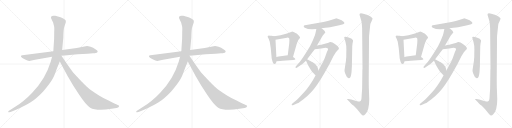
t = 0.00 s
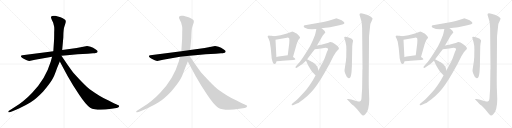
t = 4.02 s
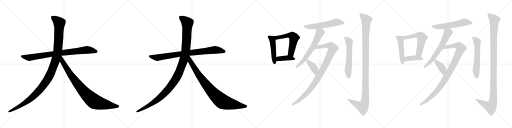
t = 8.05 s
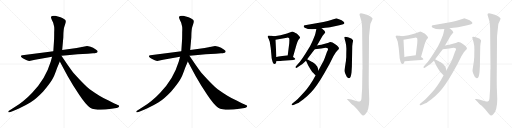
t = 12.07 s
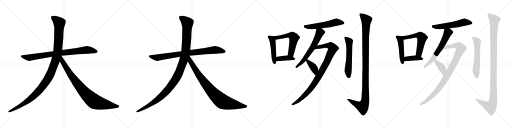
t = 16.10 s
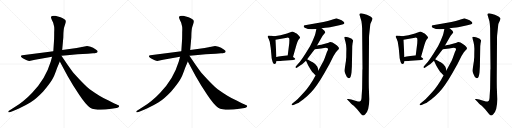
t = 20.12 s

The animated SVG that drew these frames (rendered in a browser with its animation timeline set to each time). Animation: 24 CSS @keyframes rules; one cycle of 20.12 s.

<svg version="1.1" viewBox="0 0 4096 1024" xmlns="http://www.w3.org/2000/svg">
  <g stroke="lightgray" stroke-dasharray="1,1" stroke-width="1" transform="scale(4, 4)">
    <line x1="0" y1="0" x2="256" y2="256"></line>
    <line x1="256" y1="0" x2="0" y2="256"></line>
    <line x1="128" y1="0" x2="128" y2="256"></line>
    <line x1="0" y1="128" x2="256" y2="128"></line>
    <line x1="256" y1="0" x2="512" y2="256"></line>
    <line x1="512" y1="0" x2="256" y2="256"></line>
    <line x1="384" y1="0" x2="384" y2="256"></line>
    <line x1="256" y1="128" x2="512" y2="128"></line>
    <line x1="512" y1="0" x2="768" y2="256"></line>
    <line x1="768" y1="0" x2="512" y2="256"></line>
    <line x1="640" y1="0" x2="640" y2="256"></line>
    <line x1="512" y1="128" x2="768" y2="128"></line>
    <line x1="768" y1="0" x2="1024" y2="256"></line>
    <line x1="1024" y1="0" x2="768" y2="256"></line>
    <line x1="896" y1="0" x2="896" y2="256"></line>
    <line x1="768" y1="128" x2="1024" y2="128"></line>
  </g>
<g transform="scale(1, -1) translate(0, -850)">
   <style type="text/css">
    @keyframes keyframes0 {
      from {
       stroke: black;
       stroke-dashoffset: 858;
       stroke-width: 128;
       }
       74% {
       animation-timing-function: step-end;
       stroke: black;
       stroke-dashoffset: 0;
       stroke-width: 128;
       }
       to {
       stroke: black;
       stroke-width: 1024;
       }
       }
       #make-me-a-hanzi-animation-0 {
         animation: keyframes0 0.948242s both;
         animation-delay: 0.000000s;
         animation-timing-function: linear;
       }
    @keyframes keyframes1 {
      from {
       stroke: black;
       stroke-dashoffset: 1197;
       stroke-width: 128;
       }
       80% {
       animation-timing-function: step-end;
       stroke: black;
       stroke-dashoffset: 0;
       stroke-width: 128;
       }
       to {
       stroke: black;
       stroke-width: 1024;
       }
       }
       #make-me-a-hanzi-animation-1 {
         animation: keyframes1 1.224121s both;
         animation-delay: 0.948242s;
         animation-timing-function: linear;
       }
    @keyframes keyframes2 {
      from {
       stroke: black;
       stroke-dashoffset: 899;
       stroke-width: 128;
       }
       75% {
       animation-timing-function: step-end;
       stroke: black;
       stroke-dashoffset: 0;
       stroke-width: 128;
       }
       to {
       stroke: black;
       stroke-width: 1024;
       }
       }
       #make-me-a-hanzi-animation-2 {
         animation: keyframes2 0.981608s both;
         animation-delay: 2.172363s;
         animation-timing-function: linear;
       }
    @keyframes keyframes3 {
      from {
       stroke: black;
       stroke-dashoffset: 858;
       stroke-width: 128;
       }
       74% {
       animation-timing-function: step-end;
       stroke: black;
       stroke-dashoffset: 0;
       stroke-width: 128;
       }
       to {
       stroke: black;
       stroke-width: 1024;
       }
       }
       #make-me-a-hanzi-animation-3 {
         animation: keyframes3 0.948242s both;
         animation-delay: 3.153971s;
         animation-timing-function: linear;
       }
    @keyframes keyframes4 {
      from {
       stroke: black;
       stroke-dashoffset: 1197;
       stroke-width: 128;
       }
       80% {
       animation-timing-function: step-end;
       stroke: black;
       stroke-dashoffset: 0;
       stroke-width: 128;
       }
       to {
       stroke: black;
       stroke-width: 1024;
       }
       }
       #make-me-a-hanzi-animation-4 {
         animation: keyframes4 1.224121s both;
         animation-delay: 4.102213s;
         animation-timing-function: linear;
       }
    @keyframes keyframes5 {
      from {
       stroke: black;
       stroke-dashoffset: 899;
       stroke-width: 128;
       }
       75% {
       animation-timing-function: step-end;
       stroke: black;
       stroke-dashoffset: 0;
       stroke-width: 128;
       }
       to {
       stroke: black;
       stroke-width: 1024;
       }
       }
       #make-me-a-hanzi-animation-5 {
         animation: keyframes5 0.981608s both;
         animation-delay: 5.326334s;
         animation-timing-function: linear;
       }
    @keyframes keyframes6 {
      from {
       stroke: black;
       stroke-dashoffset: 477;
       stroke-width: 128;
       }
       61% {
       animation-timing-function: step-end;
       stroke: black;
       stroke-dashoffset: 0;
       stroke-width: 128;
       }
       to {
       stroke: black;
       stroke-width: 1024;
       }
       }
       #make-me-a-hanzi-animation-6 {
         animation: keyframes6 0.638184s both;
         animation-delay: 6.307942s;
         animation-timing-function: linear;
       }
    @keyframes keyframes7 {
      from {
       stroke: black;
       stroke-dashoffset: 567;
       stroke-width: 128;
       }
       65% {
       animation-timing-function: step-end;
       stroke: black;
       stroke-dashoffset: 0;
       stroke-width: 128;
       }
       to {
       stroke: black;
       stroke-width: 1024;
       }
       }
       #make-me-a-hanzi-animation-7 {
         animation: keyframes7 0.711426s both;
         animation-delay: 6.946126s;
         animation-timing-function: linear;
       }
    @keyframes keyframes8 {
      from {
       stroke: black;
       stroke-dashoffset: 397;
       stroke-width: 128;
       }
       56% {
       animation-timing-function: step-end;
       stroke: black;
       stroke-dashoffset: 0;
       stroke-width: 128;
       }
       to {
       stroke: black;
       stroke-width: 1024;
       }
       }
       #make-me-a-hanzi-animation-8 {
         animation: keyframes8 0.573079s both;
         animation-delay: 7.657552s;
         animation-timing-function: linear;
       }
    @keyframes keyframes9 {
      from {
       stroke: black;
       stroke-dashoffset: 565;
       stroke-width: 128;
       }
       65% {
       animation-timing-function: step-end;
       stroke: black;
       stroke-dashoffset: 0;
       stroke-width: 128;
       }
       to {
       stroke: black;
       stroke-width: 1024;
       }
       }
       #make-me-a-hanzi-animation-9 {
         animation: keyframes9 0.709798s both;
         animation-delay: 8.230631s;
         animation-timing-function: linear;
       }
    @keyframes keyframes10 {
      from {
       stroke: black;
       stroke-dashoffset: 627;
       stroke-width: 128;
       }
       67% {
       animation-timing-function: step-end;
       stroke: black;
       stroke-dashoffset: 0;
       stroke-width: 128;
       }
       to {
       stroke: black;
       stroke-width: 1024;
       }
       }
       #make-me-a-hanzi-animation-10 {
         animation: keyframes10 0.760254s both;
         animation-delay: 8.940429s;
         animation-timing-function: linear;
       }
    @keyframes keyframes11 {
      from {
       stroke: black;
       stroke-dashoffset: 971;
       stroke-width: 128;
       }
       76% {
       animation-timing-function: step-end;
       stroke: black;
       stroke-dashoffset: 0;
       stroke-width: 128;
       }
       to {
       stroke: black;
       stroke-width: 1024;
       }
       }
       #make-me-a-hanzi-animation-11 {
         animation: keyframes11 1.040202s both;
         animation-delay: 9.700683s;
         animation-timing-function: linear;
       }
    @keyframes keyframes12 {
      from {
       stroke: black;
       stroke-dashoffset: 387;
       stroke-width: 128;
       }
       56% {
       animation-timing-function: step-end;
       stroke: black;
       stroke-dashoffset: 0;
       stroke-width: 128;
       }
       to {
       stroke: black;
       stroke-width: 1024;
       }
       }
       #make-me-a-hanzi-animation-12 {
         animation: keyframes12 0.564941s both;
         animation-delay: 10.740885s;
         animation-timing-function: linear;
       }
    @keyframes keyframes13 {
      from {
       stroke: black;
       stroke-dashoffset: 581;
       stroke-width: 128;
       }
       65% {
       animation-timing-function: step-end;
       stroke: black;
       stroke-dashoffset: 0;
       stroke-width: 128;
       }
       to {
       stroke: black;
       stroke-width: 1024;
       }
       }
       #make-me-a-hanzi-animation-13 {
         animation: keyframes13 0.722819s both;
         animation-delay: 11.305826s;
         animation-timing-function: linear;
       }
    @keyframes keyframes14 {
      from {
       stroke: black;
       stroke-dashoffset: 1150;
       stroke-width: 128;
       }
       79% {
       animation-timing-function: step-end;
       stroke: black;
       stroke-dashoffset: 0;
       stroke-width: 128;
       }
       to {
       stroke: black;
       stroke-width: 1024;
       }
       }
       #make-me-a-hanzi-animation-14 {
         animation: keyframes14 1.185872s both;
         animation-delay: 12.028645s;
         animation-timing-function: linear;
       }
    @keyframes keyframes15 {
      from {
       stroke: black;
       stroke-dashoffset: 477;
       stroke-width: 128;
       }
       61% {
       animation-timing-function: step-end;
       stroke: black;
       stroke-dashoffset: 0;
       stroke-width: 128;
       }
       to {
       stroke: black;
       stroke-width: 1024;
       }
       }
       #make-me-a-hanzi-animation-15 {
         animation: keyframes15 0.638184s both;
         animation-delay: 13.214517s;
         animation-timing-function: linear;
       }
    @keyframes keyframes16 {
      from {
       stroke: black;
       stroke-dashoffset: 567;
       stroke-width: 128;
       }
       65% {
       animation-timing-function: step-end;
       stroke: black;
       stroke-dashoffset: 0;
       stroke-width: 128;
       }
       to {
       stroke: black;
       stroke-width: 1024;
       }
       }
       #make-me-a-hanzi-animation-16 {
         animation: keyframes16 0.711426s both;
         animation-delay: 13.852701s;
         animation-timing-function: linear;
       }
    @keyframes keyframes17 {
      from {
       stroke: black;
       stroke-dashoffset: 397;
       stroke-width: 128;
       }
       56% {
       animation-timing-function: step-end;
       stroke: black;
       stroke-dashoffset: 0;
       stroke-width: 128;
       }
       to {
       stroke: black;
       stroke-width: 1024;
       }
       }
       #make-me-a-hanzi-animation-17 {
         animation: keyframes17 0.573079s both;
         animation-delay: 14.564127s;
         animation-timing-function: linear;
       }
    @keyframes keyframes18 {
      from {
       stroke: black;
       stroke-dashoffset: 565;
       stroke-width: 128;
       }
       65% {
       animation-timing-function: step-end;
       stroke: black;
       stroke-dashoffset: 0;
       stroke-width: 128;
       }
       to {
       stroke: black;
       stroke-width: 1024;
       }
       }
       #make-me-a-hanzi-animation-18 {
         animation: keyframes18 0.709798s both;
         animation-delay: 15.137206s;
         animation-timing-function: linear;
       }
    @keyframes keyframes19 {
      from {
       stroke: black;
       stroke-dashoffset: 627;
       stroke-width: 128;
       }
       67% {
       animation-timing-function: step-end;
       stroke: black;
       stroke-dashoffset: 0;
       stroke-width: 128;
       }
       to {
       stroke: black;
       stroke-width: 1024;
       }
       }
       #make-me-a-hanzi-animation-19 {
         animation: keyframes19 0.760254s both;
         animation-delay: 15.847004s;
         animation-timing-function: linear;
       }
    @keyframes keyframes20 {
      from {
       stroke: black;
       stroke-dashoffset: 971;
       stroke-width: 128;
       }
       76% {
       animation-timing-function: step-end;
       stroke: black;
       stroke-dashoffset: 0;
       stroke-width: 128;
       }
       to {
       stroke: black;
       stroke-width: 1024;
       }
       }
       #make-me-a-hanzi-animation-20 {
         animation: keyframes20 1.040202s both;
         animation-delay: 16.607258s;
         animation-timing-function: linear;
       }
    @keyframes keyframes21 {
      from {
       stroke: black;
       stroke-dashoffset: 387;
       stroke-width: 128;
       }
       56% {
       animation-timing-function: step-end;
       stroke: black;
       stroke-dashoffset: 0;
       stroke-width: 128;
       }
       to {
       stroke: black;
       stroke-width: 1024;
       }
       }
       #make-me-a-hanzi-animation-21 {
         animation: keyframes21 0.564941s both;
         animation-delay: 17.647460s;
         animation-timing-function: linear;
       }
    @keyframes keyframes22 {
      from {
       stroke: black;
       stroke-dashoffset: 581;
       stroke-width: 128;
       }
       65% {
       animation-timing-function: step-end;
       stroke: black;
       stroke-dashoffset: 0;
       stroke-width: 128;
       }
       to {
       stroke: black;
       stroke-width: 1024;
       }
       }
       #make-me-a-hanzi-animation-22 {
         animation: keyframes22 0.722819s both;
         animation-delay: 18.212401s;
         animation-timing-function: linear;
       }
    @keyframes keyframes23 {
      from {
       stroke: black;
       stroke-dashoffset: 1150;
       stroke-width: 128;
       }
       79% {
       animation-timing-function: step-end;
       stroke: black;
       stroke-dashoffset: 0;
       stroke-width: 128;
       }
       to {
       stroke: black;
       stroke-width: 1024;
       }
       }
       #make-me-a-hanzi-animation-23 {
         animation: keyframes23 1.185872s both;
         animation-delay: 18.935220s;
         animation-timing-function: linear;
       }
</style>
<path d="M 365.5 432.0 L 178.5 408.0 Q 169.5 407.0 167.5 402.0 Q 163.5 389.0 209.5 370.0 Q 228.5 362.0 234.5 362.0 L 280.5 372.0 L 416.5 396.0 L 491.5 404.0 L 537.5 408.0 Q 578.5 413.0 621.5 416.0 L 701.5 421.0 L 744.5 425.0 Q 756.5 425.0 773.5 429.0 Q 780.5 432.0 781.5 439.0 Q 782.5 445.0 763.5 457.0 Q 745.5 469.0 724.5 476.0 Q 703.5 482.0 696.5 482.0 L 613.5 466.0 L 497.5 451.0 L 426.5 441.0 L 365.5 432.0 Z" fill="lightgray"></path> 
<path d="M 416.5 396.0 L 405.5 356.0 Q 362.5 214.0 257.5 109.0 Q 225.5 76.0 200.5 54.0 Q 165.5 25.0 152.5 16.0 L 68.5 -38.0 Q 65.5 -39.0 66.5 -45.0 Q 67.5 -50.0 73.5 -48.0 L 83.5 -45.0 Q 100.5 -42.0 151.5 -18.0 Q 203.5 6.0 245.5 32.0 Q 287.5 57.0 345.5 118.0 Q 410.5 194.0 428.5 234.0 Q 436.5 249.0 457.5 308.0 L 478.5 359.0 L 497.5 451.0 L 506.5 550.0 L 507.5 587.0 Q 509.5 616.0 511.5 625.0 Q 513.5 633.0 520.5 654.0 Q 528.5 674.0 526.5 683.0 Q 524.5 698.0 484.5 713.0 L 442.5 724.0 Q 422.5 726.0 416.5 723.0 Q 401.5 717.0 412.5 696.0 L 425.5 668.0 L 432.5 640.0 Q 435.5 632.0 433.5 590.0 Q 433.5 544.0 432.5 532.0 L 426.5 441.0 L 416.5 396.0 Z" fill="lightgray"></path> 
<path d="M 478.5 359.0 L 539.5 245.0 L 585.5 167.0 L 633.5 92.0 Q 689.5 8.0 721.5 -11.0 Q 769.5 -38.0 891.5 -20.0 L 932.5 -14.0 Q 939.5 -13.0 947.5 -8.0 Q 958.5 1.0 948.5 8.0 Q 945.5 10.0 929.5 16.0 Q 913.5 22.0 872.5 44.0 Q 826.5 66.0 795.5 85.0 Q 765.5 103.0 717.5 137.0 Q 680.5 165.0 588.5 267.0 Q 583.5 271.0 540.5 332.0 L 491.5 404.0 C 474.5 429.0 448.5 415.0 478.5 359.0 Z" fill="lightgray"></path> 
<path d="M 1389.5 432.0 L 1202.5 408.0 Q 1193.5 407.0 1191.5 402.0 Q 1187.5 389.0 1233.5 370.0 Q 1252.5 362.0 1258.5 362.0 L 1304.5 372.0 L 1440.5 396.0 L 1515.5 404.0 L 1561.5 408.0 Q 1602.5 413.0 1645.5 416.0 L 1725.5 421.0 L 1768.5 425.0 Q 1780.5 425.0 1797.5 429.0 Q 1804.5 432.0 1805.5 439.0 Q 1806.5 445.0 1787.5 457.0 Q 1769.5 469.0 1748.5 476.0 Q 1727.5 482.0 1720.5 482.0 L 1637.5 466.0 L 1521.5 451.0 L 1450.5 441.0 L 1389.5 432.0 Z" fill="lightgray"></path> 
<path d="M 1440.5 396.0 L 1429.5 356.0 Q 1386.5 214.0 1281.5 109.0 Q 1249.5 76.0 1224.5 54.0 Q 1189.5 25.0 1176.5 16.0 L 1092.5 -38.0 Q 1089.5 -39.0 1090.5 -45.0 Q 1091.5 -50.0 1097.5 -48.0 L 1107.5 -45.0 Q 1124.5 -42.0 1175.5 -18.0 Q 1227.5 6.0 1269.5 32.0 Q 1311.5 57.0 1369.5 118.0 Q 1434.5 194.0 1452.5 234.0 Q 1460.5 249.0 1481.5 308.0 L 1502.5 359.0 L 1521.5 451.0 L 1530.5 550.0 L 1531.5 587.0 Q 1533.5 616.0 1535.5 625.0 Q 1537.5 633.0 1544.5 654.0 Q 1552.5 674.0 1550.5 683.0 Q 1548.5 698.0 1508.5 713.0 L 1466.5 724.0 Q 1446.5 726.0 1440.5 723.0 Q 1425.5 717.0 1436.5 696.0 L 1449.5 668.0 L 1456.5 640.0 Q 1459.5 632.0 1457.5 590.0 Q 1457.5 544.0 1456.5 532.0 L 1450.5 441.0 L 1440.5 396.0 Z" fill="lightgray"></path> 
<path d="M 1502.5 359.0 L 1563.5 245.0 L 1609.5 167.0 L 1657.5 92.0 Q 1713.5 8.0 1745.5 -11.0 Q 1793.5 -38.0 1915.5 -20.0 L 1956.5 -14.0 Q 1963.5 -13.0 1971.5 -8.0 Q 1982.5 1.0 1972.5 8.0 Q 1969.5 10.0 1953.5 16.0 Q 1937.5 22.0 1896.5 44.0 Q 1850.5 66.0 1819.5 85.0 Q 1789.5 103.0 1741.5 137.0 Q 1704.5 165.0 1612.5 267.0 Q 1607.5 271.0 1564.5 332.0 L 1515.5 404.0 C 1498.5 429.0 1472.5 415.0 1502.5 359.0 Z" fill="lightgray"></path> 
<path d="M 2158.0 516.0 L 2166.0 465.0 L 2172.0 401.0 Q 2172.0 387.0 2176.0 372.0 Q 2183.0 338.0 2196.0 338.0 Q 2203.0 339.0 2208.0 346.0 L 2212.0 361.0 L 2211.0 395.0 L 2204.0 532.0 C 2203.0 558.0 2203.0 558.0 2193.0 560.0 L 2172.0 564.0 L 2157.0 565.0 Q 2144.0 566.0 2142.0 561.0 Q 2140.0 556.0 2144.0 550.0 L 2151.0 536.0 Q 2151.0 534.0 2158.0 516.0 Z" fill="lightgray"></path> 
<path d="M 2344.0 394.0 L 2373.0 497.0 L 2377.0 507.0 Q 2377.0 509.0 2382.0 520.0 Q 2386.0 531.0 2393.0 539.0 L 2401.0 548.0 Q 2402.0 549.0 2395.0 561.0 Q 2380.0 577.0 2373.0 582.0 Q 2365.0 587.0 2353.0 593.0 Q 2340.0 598.0 2334.0 597.0 L 2296.0 583.0 L 2244.0 569.0 L 2193.0 560.0 C 2163.0 555.0 2174.0 527.0 2204.0 532.0 L 2296.0 549.0 Q 2309.0 550.0 2312.0 546.0 Q 2315.0 541.0 2315.0 529.0 L 2314.0 504.0 L 2302.0 409.0 C 2298.0 379.0 2336.0 365.0 2344.0 394.0 Z" fill="lightgray"></path> 
<path d="M 2212.0 361.0 L 2243.0 363.0 Q 2246.0 364.0 2261.0 364.0 L 2346.0 370.0 Q 2372.0 373.0 2358.0 384.0 Q 2355.0 388.0 2344.0 394.0 L 2302.0 409.0 L 2229.0 398.0 Q 2221.0 397.0 2211.0 395.0 C 2182.0 389.0 2182.0 359.0 2212.0 361.0 Z" fill="lightgray"></path> 
<path d="M 2572.0 624.0 L 2603.0 628.0 Q 2629.0 630.0 2640.0 633.0 L 2678.0 640.0 Q 2692.0 642.0 2723.0 650.0 L 2745.0 657.0 Q 2763.0 663.0 2749.0 677.0 Q 2735.0 690.0 2712.0 697.0 Q 2689.0 704.0 2687.0 703.0 L 2629.0 685.0 Q 2619.0 681.0 2587.0 674.0 L 2439.0 648.0 Q 2430.0 647.0 2430.0 640.0 Q 2428.0 635.0 2438.0 628.0 Q 2461.0 616.0 2495.0 616.0 L 2531.0 618.0 L 2572.0 624.0 Z" fill="lightgray"></path> 
<path d="M 2536.0 486.0 L 2581.0 564.0 Q 2593.0 581.0 2597.0 585.0 Q 2601.0 588.0 2602.0 591.0 Q 2602.0 593.0 2598.0 600.0 Q 2594.0 606.0 2589.0 610.0 L 2572.0 624.0 C 2549.0 643.0 2537.0 647.0 2531.0 618.0 L 2525.0 590.0 Q 2524.0 577.0 2504.0 531.0 Q 2483.0 485.0 2474.0 470.0 Q 2412.0 366.0 2385.0 340.0 L 2366.0 319.0 Q 2361.0 313.0 2366.0 309.0 Q 2370.0 304.0 2378.0 310.0 L 2404.0 328.0 Q 2419.0 338.0 2426.0 345.0 Q 2437.0 353.0 2448.0 364.0 L 2457.0 376.0 L 2518.0 456.0 L 2536.0 486.0 Z" fill="lightgray"></path> 
<path d="M 2525.0 248.0 L 2503.0 209.0 Q 2474.0 163.0 2455.0 138.0 Q 2435.0 113.0 2405.0 83.0 Q 2380.0 56.0 2366.0 44.0 L 2339.0 22.0 Q 2330.0 14.0 2334.0 10.0 Q 2337.0 6.0 2348.0 10.0 L 2380.0 24.0 Q 2391.0 29.0 2428.0 57.0 Q 2464.0 85.0 2489.0 112.0 Q 2532.0 156.0 2591.0 258.0 L 2634.0 334.0 L 2667.0 400.0 L 2687.0 433.0 Q 2691.0 439.0 2701.0 449.0 Q 2731.0 465.0 2679.0 499.0 Q 2648.0 521.0 2628.0 509.0 L 2570.0 492.0 Q 2557.0 491.0 2536.0 486.0 C 2507.0 480.0 2488.0 453.0 2518.0 456.0 L 2570.0 462.0 L 2604.0 468.0 Q 2618.0 468.0 2623.0 463.0 Q 2628.0 458.0 2616.0 436.0 L 2598.0 387.0 Q 2589.0 361.0 2576.0 340.0 L 2547.0 286.0 L 2525.0 248.0 Z" fill="lightgray"></path> 
<path d="M 2448.0 364.0 L 2460.0 338.0 Q 2463.0 330.0 2481.0 301.0 Q 2498.0 272.0 2507.0 266.0 Q 2515.0 256.0 2525.0 248.0 C 2548.0 229.0 2554.0 257.0 2547.0 286.0 L 2543.0 304.0 Q 2541.0 311.0 2536.0 320.0 Q 2523.0 342.0 2502.0 353.0 Q 2491.0 357.0 2486.0 361.0 L 2457.0 376.0 C 2438.0 386.0 2438.0 386.0 2448.0 364.0 Z" fill="lightgray"></path> 
<path d="M 2818.0 483.0 L 2820.0 499.0 Q 2820.0 506.0 2823.0 515.0 Q 2825.0 528.0 2824.0 529.0 Q 2820.0 539.0 2790.0 550.0 Q 2760.0 561.0 2755.0 554.0 Q 2753.0 552.0 2756.0 542.0 L 2764.0 515.0 Q 2772.0 485.0 2771.0 455.0 Q 2770.0 425.0 2770.0 393.0 L 2768.0 375.0 Q 2768.0 362.0 2766.0 354.0 L 2756.0 288.0 Q 2756.0 276.0 2761.0 265.0 L 2770.0 244.0 Q 2773.0 234.0 2780.0 230.0 Q 2794.0 216.0 2804.0 235.0 Q 2810.0 251.0 2812.0 270.0 L 2815.0 319.0 L 2818.0 483.0 Z" fill="lightgray"></path> 
<path d="M 2876.0 732.0 L 2889.0 688.0 Q 2894.0 675.0 2897.0 624.0 L 2900.0 300.0 L 2899.0 290.0 L 2897.0 140.0 L 2893.0 82.0 Q 2893.0 45.0 2881.0 40.0 Q 2877.0 36.0 2863.0 39.0 L 2810.0 54.0 L 2788.0 58.0 Q 2779.0 60.0 2777.0 58.0 Q 2775.0 55.0 2780.0 52.0 L 2801.0 31.0 Q 2804.0 26.0 2830.0 4.0 Q 2848.0 -14.0 2857.0 -24.0 L 2888.0 -62.0 Q 2899.0 -74.0 2906.0 -74.0 Q 2912.0 -74.0 2922.0 -64.0 Q 2954.0 -32.0 2954.0 57.0 L 2951.0 140.0 Q 2950.0 152.0 2950.0 237.0 L 2952.0 518.0 Q 2952.0 560.0 2953.0 568.0 L 2962.0 652.0 Q 2962.0 660.0 2968.0 670.0 L 2977.0 691.0 Q 2980.0 698.0 2980.0 704.0 Q 2980.0 707.0 2964.0 718.0 L 2935.0 732.0 Q 2885.0 750.0 2878.0 741.0 Q 2876.0 735.0 2876.0 732.0 Z" fill="lightgray"></path> 
<path d="M 3182.0 516.0 L 3190.0 465.0 L 3196.0 401.0 Q 3196.0 387.0 3200.0 372.0 Q 3207.0 338.0 3220.0 338.0 Q 3227.0 339.0 3232.0 346.0 L 3236.0 361.0 L 3235.0 395.0 L 3228.0 532.0 C 3227.0 558.0 3227.0 558.0 3217.0 560.0 L 3196.0 564.0 L 3181.0 565.0 Q 3168.0 566.0 3166.0 561.0 Q 3164.0 556.0 3168.0 550.0 L 3175.0 536.0 Q 3175.0 534.0 3182.0 516.0 Z" fill="lightgray"></path> 
<path d="M 3368.0 394.0 L 3397.0 497.0 L 3401.0 507.0 Q 3401.0 509.0 3406.0 520.0 Q 3410.0 531.0 3417.0 539.0 L 3425.0 548.0 Q 3426.0 549.0 3419.0 561.0 Q 3404.0 577.0 3397.0 582.0 Q 3389.0 587.0 3377.0 593.0 Q 3364.0 598.0 3358.0 597.0 L 3320.0 583.0 L 3268.0 569.0 L 3217.0 560.0 C 3187.0 555.0 3198.0 527.0 3228.0 532.0 L 3320.0 549.0 Q 3333.0 550.0 3336.0 546.0 Q 3339.0 541.0 3339.0 529.0 L 3338.0 504.0 L 3326.0 409.0 C 3322.0 379.0 3360.0 365.0 3368.0 394.0 Z" fill="lightgray"></path> 
<path d="M 3236.0 361.0 L 3267.0 363.0 Q 3270.0 364.0 3285.0 364.0 L 3370.0 370.0 Q 3396.0 373.0 3382.0 384.0 Q 3379.0 388.0 3368.0 394.0 L 3326.0 409.0 L 3253.0 398.0 Q 3245.0 397.0 3235.0 395.0 C 3206.0 389.0 3206.0 359.0 3236.0 361.0 Z" fill="lightgray"></path> 
<path d="M 3596.0 624.0 L 3627.0 628.0 Q 3653.0 630.0 3664.0 633.0 L 3702.0 640.0 Q 3716.0 642.0 3747.0 650.0 L 3769.0 657.0 Q 3787.0 663.0 3773.0 677.0 Q 3759.0 690.0 3736.0 697.0 Q 3713.0 704.0 3711.0 703.0 L 3653.0 685.0 Q 3643.0 681.0 3611.0 674.0 L 3463.0 648.0 Q 3454.0 647.0 3454.0 640.0 Q 3452.0 635.0 3462.0 628.0 Q 3485.0 616.0 3519.0 616.0 L 3555.0 618.0 L 3596.0 624.0 Z" fill="lightgray"></path> 
<path d="M 3560.0 486.0 L 3605.0 564.0 Q 3617.0 581.0 3621.0 585.0 Q 3625.0 588.0 3626.0 591.0 Q 3626.0 593.0 3622.0 600.0 Q 3618.0 606.0 3613.0 610.0 L 3596.0 624.0 C 3573.0 643.0 3561.0 647.0 3555.0 618.0 L 3549.0 590.0 Q 3548.0 577.0 3528.0 531.0 Q 3507.0 485.0 3498.0 470.0 Q 3436.0 366.0 3409.0 340.0 L 3390.0 319.0 Q 3385.0 313.0 3390.0 309.0 Q 3394.0 304.0 3402.0 310.0 L 3428.0 328.0 Q 3443.0 338.0 3450.0 345.0 Q 3461.0 353.0 3472.0 364.0 L 3481.0 376.0 L 3542.0 456.0 L 3560.0 486.0 Z" fill="lightgray"></path> 
<path d="M 3549.0 248.0 L 3527.0 209.0 Q 3498.0 163.0 3479.0 138.0 Q 3459.0 113.0 3429.0 83.0 Q 3404.0 56.0 3390.0 44.0 L 3363.0 22.0 Q 3354.0 14.0 3358.0 10.0 Q 3361.0 6.0 3372.0 10.0 L 3404.0 24.0 Q 3415.0 29.0 3452.0 57.0 Q 3488.0 85.0 3513.0 112.0 Q 3556.0 156.0 3615.0 258.0 L 3658.0 334.0 L 3691.0 400.0 L 3711.0 433.0 Q 3715.0 439.0 3725.0 449.0 Q 3755.0 465.0 3703.0 499.0 Q 3672.0 521.0 3652.0 509.0 L 3594.0 492.0 Q 3581.0 491.0 3560.0 486.0 C 3531.0 480.0 3512.0 453.0 3542.0 456.0 L 3594.0 462.0 L 3628.0 468.0 Q 3642.0 468.0 3647.0 463.0 Q 3652.0 458.0 3640.0 436.0 L 3622.0 387.0 Q 3613.0 361.0 3600.0 340.0 L 3571.0 286.0 L 3549.0 248.0 Z" fill="lightgray"></path> 
<path d="M 3472.0 364.0 L 3484.0 338.0 Q 3487.0 330.0 3505.0 301.0 Q 3522.0 272.0 3531.0 266.0 Q 3539.0 256.0 3549.0 248.0 C 3572.0 229.0 3578.0 257.0 3571.0 286.0 L 3567.0 304.0 Q 3565.0 311.0 3560.0 320.0 Q 3547.0 342.0 3526.0 353.0 Q 3515.0 357.0 3510.0 361.0 L 3481.0 376.0 C 3462.0 386.0 3462.0 386.0 3472.0 364.0 Z" fill="lightgray"></path> 
<path d="M 3842.0 483.0 L 3844.0 499.0 Q 3844.0 506.0 3847.0 515.0 Q 3849.0 528.0 3848.0 529.0 Q 3844.0 539.0 3814.0 550.0 Q 3784.0 561.0 3779.0 554.0 Q 3777.0 552.0 3780.0 542.0 L 3788.0 515.0 Q 3796.0 485.0 3795.0 455.0 Q 3794.0 425.0 3794.0 393.0 L 3792.0 375.0 Q 3792.0 362.0 3790.0 354.0 L 3780.0 288.0 Q 3780.0 276.0 3785.0 265.0 L 3794.0 244.0 Q 3797.0 234.0 3804.0 230.0 Q 3818.0 216.0 3828.0 235.0 Q 3834.0 251.0 3836.0 270.0 L 3839.0 319.0 L 3842.0 483.0 Z" fill="lightgray"></path> 
<path d="M 3900.0 732.0 L 3913.0 688.0 Q 3918.0 675.0 3921.0 624.0 L 3924.0 300.0 L 3923.0 290.0 L 3921.0 140.0 L 3917.0 82.0 Q 3917.0 45.0 3905.0 40.0 Q 3901.0 36.0 3887.0 39.0 L 3834.0 54.0 L 3812.0 58.0 Q 3803.0 60.0 3801.0 58.0 Q 3799.0 55.0 3804.0 52.0 L 3825.0 31.0 Q 3828.0 26.0 3854.0 4.0 Q 3872.0 -14.0 3881.0 -24.0 L 3912.0 -62.0 Q 3923.0 -74.0 3930.0 -74.0 Q 3936.0 -74.0 3946.0 -64.0 Q 3978.0 -32.0 3978.0 57.0 L 3975.0 140.0 Q 3974.0 152.0 3974.0 237.0 L 3976.0 518.0 Q 3976.0 560.0 3977.0 568.0 L 3986.0 652.0 Q 3986.0 660.0 3992.0 670.0 L 4001.0 691.0 Q 4004.0 698.0 4004.0 704.0 Q 4004.0 707.0 3988.0 718.0 L 3959.0 732.0 Q 3909.0 750.0 3902.0 741.0 Q 3900.0 735.0 3900.0 732.0 Z" fill="lightgray"></path> 
      <clipPath id="make-me-a-hanzi-clip-0">
      <path d="M 365.5 432.0 L 178.5 408.0 Q 169.5 407.0 167.5 402.0 Q 163.5 389.0 209.5 370.0 Q 228.5 362.0 234.5 362.0 L 280.5 372.0 L 416.5 396.0 L 491.5 404.0 L 537.5 408.0 Q 578.5 413.0 621.5 416.0 L 701.5 421.0 L 744.5 425.0 Q 756.5 425.0 773.5 429.0 Q 780.5 432.0 781.5 439.0 Q 782.5 445.0 763.5 457.0 Q 745.5 469.0 724.5 476.0 Q 703.5 482.0 696.5 482.0 L 613.5 466.0 L 497.5 451.0 L 426.5 441.0 L 365.5 432.0 Z" fill="lightgray"></path>
      </clipPath>
      <path clip-path="url(#make-me-a-hanzi-clip-0)" d="M 175.5 400.0 L 235.5 389.0 L 493.5 428.0 L 697.5 451.0 L 771.5 439.0 " fill="none" id="make-me-a-hanzi-animation-0" stroke-dasharray="730 1460" stroke-linecap="round"></path>

      <clipPath id="make-me-a-hanzi-clip-1">
      <path d="M 416.5 396.0 L 405.5 356.0 Q 362.5 214.0 257.5 109.0 Q 225.5 76.0 200.5 54.0 Q 165.5 25.0 152.5 16.0 L 68.5 -38.0 Q 65.5 -39.0 66.5 -45.0 Q 67.5 -50.0 73.5 -48.0 L 83.5 -45.0 Q 100.5 -42.0 151.5 -18.0 Q 203.5 6.0 245.5 32.0 Q 287.5 57.0 345.5 118.0 Q 410.5 194.0 428.5 234.0 Q 436.5 249.0 457.5 308.0 L 478.5 359.0 L 497.5 451.0 L 506.5 550.0 L 507.5 587.0 Q 509.5 616.0 511.5 625.0 Q 513.5 633.0 520.5 654.0 Q 528.5 674.0 526.5 683.0 Q 524.5 698.0 484.5 713.0 L 442.5 724.0 Q 422.5 726.0 416.5 723.0 Q 401.5 717.0 412.5 696.0 L 425.5 668.0 L 432.5 640.0 Q 435.5 632.0 433.5 590.0 Q 433.5 544.0 432.5 532.0 L 426.5 441.0 L 416.5 396.0 Z" fill="lightgray"></path>
      </clipPath>
      <path clip-path="url(#make-me-a-hanzi-clip-1)" d="M 423.5 708.0 L 474.5 667.0 L 470.5 557.0 L 462.5 450.0 L 450.5 389.0 L 400.5 252.0 L 354.5 176.0 L 264.5 77.0 L 179.5 14.0 L 71.5 -43.0 " fill="none" id="make-me-a-hanzi-animation-1" stroke-dasharray="1069 2138" stroke-linecap="round"></path>

      <clipPath id="make-me-a-hanzi-clip-2">
      <path d="M 478.5 359.0 L 539.5 245.0 L 585.5 167.0 L 633.5 92.0 Q 689.5 8.0 721.5 -11.0 Q 769.5 -38.0 891.5 -20.0 L 932.5 -14.0 Q 939.5 -13.0 947.5 -8.0 Q 958.5 1.0 948.5 8.0 Q 945.5 10.0 929.5 16.0 Q 913.5 22.0 872.5 44.0 Q 826.5 66.0 795.5 85.0 Q 765.5 103.0 717.5 137.0 Q 680.5 165.0 588.5 267.0 Q 583.5 271.0 540.5 332.0 L 491.5 404.0 C 474.5 429.0 448.5 415.0 478.5 359.0 Z" fill="lightgray"></path>
      </clipPath>
      <path clip-path="url(#make-me-a-hanzi-clip-2)" d="M 490.5 395.0 L 497.5 361.0 L 583.5 227.0 L 656.5 133.0 L 726.5 61.0 L 762.5 36.0 L 804.5 22.0 L 944.5 0.0 " fill="none" id="make-me-a-hanzi-animation-2" stroke-dasharray="771 1542" stroke-linecap="round"></path>

      <clipPath id="make-me-a-hanzi-clip-3">
      <path d="M 1389.5 432.0 L 1202.5 408.0 Q 1193.5 407.0 1191.5 402.0 Q 1187.5 389.0 1233.5 370.0 Q 1252.5 362.0 1258.5 362.0 L 1304.5 372.0 L 1440.5 396.0 L 1515.5 404.0 L 1561.5 408.0 Q 1602.5 413.0 1645.5 416.0 L 1725.5 421.0 L 1768.5 425.0 Q 1780.5 425.0 1797.5 429.0 Q 1804.5 432.0 1805.5 439.0 Q 1806.5 445.0 1787.5 457.0 Q 1769.5 469.0 1748.5 476.0 Q 1727.5 482.0 1720.5 482.0 L 1637.5 466.0 L 1521.5 451.0 L 1450.5 441.0 L 1389.5 432.0 Z" fill="lightgray"></path>
      </clipPath>
      <path clip-path="url(#make-me-a-hanzi-clip-3)" d="M 1199.5 400.0 L 1259.5 389.0 L 1517.5 428.0 L 1721.5 451.0 L 1795.5 439.0 " fill="none" id="make-me-a-hanzi-animation-3" stroke-dasharray="730 1460" stroke-linecap="round"></path>

      <clipPath id="make-me-a-hanzi-clip-4">
      <path d="M 1440.5 396.0 L 1429.5 356.0 Q 1386.5 214.0 1281.5 109.0 Q 1249.5 76.0 1224.5 54.0 Q 1189.5 25.0 1176.5 16.0 L 1092.5 -38.0 Q 1089.5 -39.0 1090.5 -45.0 Q 1091.5 -50.0 1097.5 -48.0 L 1107.5 -45.0 Q 1124.5 -42.0 1175.5 -18.0 Q 1227.5 6.0 1269.5 32.0 Q 1311.5 57.0 1369.5 118.0 Q 1434.5 194.0 1452.5 234.0 Q 1460.5 249.0 1481.5 308.0 L 1502.5 359.0 L 1521.5 451.0 L 1530.5 550.0 L 1531.5 587.0 Q 1533.5 616.0 1535.5 625.0 Q 1537.5 633.0 1544.5 654.0 Q 1552.5 674.0 1550.5 683.0 Q 1548.5 698.0 1508.5 713.0 L 1466.5 724.0 Q 1446.5 726.0 1440.5 723.0 Q 1425.5 717.0 1436.5 696.0 L 1449.5 668.0 L 1456.5 640.0 Q 1459.5 632.0 1457.5 590.0 Q 1457.5 544.0 1456.5 532.0 L 1450.5 441.0 L 1440.5 396.0 Z" fill="lightgray"></path>
      </clipPath>
      <path clip-path="url(#make-me-a-hanzi-clip-4)" d="M 1447.5 708.0 L 1498.5 667.0 L 1494.5 557.0 L 1486.5 450.0 L 1474.5 389.0 L 1424.5 252.0 L 1378.5 176.0 L 1288.5 77.0 L 1203.5 14.0 L 1095.5 -43.0 " fill="none" id="make-me-a-hanzi-animation-4" stroke-dasharray="1069 2138" stroke-linecap="round"></path>

      <clipPath id="make-me-a-hanzi-clip-5">
      <path d="M 1502.5 359.0 L 1563.5 245.0 L 1609.5 167.0 L 1657.5 92.0 Q 1713.5 8.0 1745.5 -11.0 Q 1793.5 -38.0 1915.5 -20.0 L 1956.5 -14.0 Q 1963.5 -13.0 1971.5 -8.0 Q 1982.5 1.0 1972.5 8.0 Q 1969.5 10.0 1953.5 16.0 Q 1937.5 22.0 1896.5 44.0 Q 1850.5 66.0 1819.5 85.0 Q 1789.5 103.0 1741.5 137.0 Q 1704.5 165.0 1612.5 267.0 Q 1607.5 271.0 1564.5 332.0 L 1515.5 404.0 C 1498.5 429.0 1472.5 415.0 1502.5 359.0 Z" fill="lightgray"></path>
      </clipPath>
      <path clip-path="url(#make-me-a-hanzi-clip-5)" d="M 1514.5 395.0 L 1521.5 361.0 L 1607.5 227.0 L 1680.5 133.0 L 1750.5 61.0 L 1786.5 36.0 L 1828.5 22.0 L 1968.5 0.0 " fill="none" id="make-me-a-hanzi-animation-5" stroke-dasharray="771 1542" stroke-linecap="round"></path>

      <clipPath id="make-me-a-hanzi-clip-6">
      <path d="M 2158.0 516.0 L 2166.0 465.0 L 2172.0 401.0 Q 2172.0 387.0 2176.0 372.0 Q 2183.0 338.0 2196.0 338.0 Q 2203.0 339.0 2208.0 346.0 L 2212.0 361.0 L 2211.0 395.0 L 2204.0 532.0 C 2203.0 558.0 2203.0 558.0 2193.0 560.0 L 2172.0 564.0 L 2157.0 565.0 Q 2144.0 566.0 2142.0 561.0 Q 2140.0 556.0 2144.0 550.0 L 2151.0 536.0 Q 2151.0 534.0 2158.0 516.0 Z" fill="lightgray"></path>
      </clipPath>
      <path clip-path="url(#make-me-a-hanzi-clip-6)" d="M 2151.0 557.0 L 2175.0 539.0 L 2181.0 523.0 L 2197.0 350.0 " fill="none" id="make-me-a-hanzi-animation-6" stroke-dasharray="349 698" stroke-linecap="round"></path>

      <clipPath id="make-me-a-hanzi-clip-7">
      <path d="M 2344.0 394.0 L 2373.0 497.0 L 2377.0 507.0 Q 2377.0 509.0 2382.0 520.0 Q 2386.0 531.0 2393.0 539.0 L 2401.0 548.0 Q 2402.0 549.0 2395.0 561.0 Q 2380.0 577.0 2373.0 582.0 Q 2365.0 587.0 2353.0 593.0 Q 2340.0 598.0 2334.0 597.0 L 2296.0 583.0 L 2244.0 569.0 L 2193.0 560.0 C 2163.0 555.0 2174.0 527.0 2204.0 532.0 L 2296.0 549.0 Q 2309.0 550.0 2312.0 546.0 Q 2315.0 541.0 2315.0 529.0 L 2314.0 504.0 L 2302.0 409.0 C 2298.0 379.0 2336.0 365.0 2344.0 394.0 Z" fill="lightgray"></path>
      </clipPath>
      <path clip-path="url(#make-me-a-hanzi-clip-7)" d="M 2200.0 555.0 L 2215.0 550.0 L 2309.0 568.0 L 2343.0 560.0 L 2352.0 549.0 L 2328.0 430.0 L 2339.0 403.0 " fill="none" id="make-me-a-hanzi-animation-7" stroke-dasharray="439 878" stroke-linecap="round"></path>

      <clipPath id="make-me-a-hanzi-clip-8">
      <path d="M 2212.0 361.0 L 2243.0 363.0 Q 2246.0 364.0 2261.0 364.0 L 2346.0 370.0 Q 2372.0 373.0 2358.0 384.0 Q 2355.0 388.0 2344.0 394.0 L 2302.0 409.0 L 2229.0 398.0 Q 2221.0 397.0 2211.0 395.0 C 2182.0 389.0 2182.0 359.0 2212.0 361.0 Z" fill="lightgray"></path>
      </clipPath>
      <path clip-path="url(#make-me-a-hanzi-clip-8)" d="M 2219.0 367.0 L 2239.0 382.0 L 2302.0 388.0 L 2353.0 376.0 " fill="none" id="make-me-a-hanzi-animation-8" stroke-dasharray="269 538" stroke-linecap="round"></path>

      <clipPath id="make-me-a-hanzi-clip-9">
      <path d="M 2572.0 624.0 L 2603.0 628.0 Q 2629.0 630.0 2640.0 633.0 L 2678.0 640.0 Q 2692.0 642.0 2723.0 650.0 L 2745.0 657.0 Q 2763.0 663.0 2749.0 677.0 Q 2735.0 690.0 2712.0 697.0 Q 2689.0 704.0 2687.0 703.0 L 2629.0 685.0 Q 2619.0 681.0 2587.0 674.0 L 2439.0 648.0 Q 2430.0 647.0 2430.0 640.0 Q 2428.0 635.0 2438.0 628.0 Q 2461.0 616.0 2495.0 616.0 L 2531.0 618.0 L 2572.0 624.0 Z" fill="lightgray"></path>
      </clipPath>
      <path clip-path="url(#make-me-a-hanzi-clip-9)" d="M 2440.0 638.0 L 2488.0 635.0 L 2535.0 641.0 L 2696.0 673.0 L 2745.0 667.0 " fill="none" id="make-me-a-hanzi-animation-9" stroke-dasharray="437 874" stroke-linecap="round"></path>

      <clipPath id="make-me-a-hanzi-clip-10">
      <path d="M 2536.0 486.0 L 2581.0 564.0 Q 2593.0 581.0 2597.0 585.0 Q 2601.0 588.0 2602.0 591.0 Q 2602.0 593.0 2598.0 600.0 Q 2594.0 606.0 2589.0 610.0 L 2572.0 624.0 C 2549.0 643.0 2537.0 647.0 2531.0 618.0 L 2525.0 590.0 Q 2524.0 577.0 2504.0 531.0 Q 2483.0 485.0 2474.0 470.0 Q 2412.0 366.0 2385.0 340.0 L 2366.0 319.0 Q 2361.0 313.0 2366.0 309.0 Q 2370.0 304.0 2378.0 310.0 L 2404.0 328.0 Q 2419.0 338.0 2426.0 345.0 Q 2437.0 353.0 2448.0 364.0 L 2457.0 376.0 L 2518.0 456.0 L 2536.0 486.0 Z" fill="lightgray"></path>
      </clipPath>
      <path clip-path="url(#make-me-a-hanzi-clip-10)" d="M 2594.0 593.0 L 2558.0 589.0 L 2513.0 493.0 L 2448.0 392.0 L 2372.0 314.0 " fill="none" id="make-me-a-hanzi-animation-10" stroke-dasharray="499 998" stroke-linecap="round"></path>

      <clipPath id="make-me-a-hanzi-clip-11">
      <path d="M 2525.0 248.0 L 2503.0 209.0 Q 2474.0 163.0 2455.0 138.0 Q 2435.0 113.0 2405.0 83.0 Q 2380.0 56.0 2366.0 44.0 L 2339.0 22.0 Q 2330.0 14.0 2334.0 10.0 Q 2337.0 6.0 2348.0 10.0 L 2380.0 24.0 Q 2391.0 29.0 2428.0 57.0 Q 2464.0 85.0 2489.0 112.0 Q 2532.0 156.0 2591.0 258.0 L 2634.0 334.0 L 2667.0 400.0 L 2687.0 433.0 Q 2691.0 439.0 2701.0 449.0 Q 2731.0 465.0 2679.0 499.0 Q 2648.0 521.0 2628.0 509.0 L 2570.0 492.0 Q 2557.0 491.0 2536.0 486.0 C 2507.0 480.0 2488.0 453.0 2518.0 456.0 L 2570.0 462.0 L 2604.0 468.0 Q 2618.0 468.0 2623.0 463.0 Q 2628.0 458.0 2616.0 436.0 L 2598.0 387.0 Q 2589.0 361.0 2576.0 340.0 L 2547.0 286.0 L 2525.0 248.0 Z" fill="lightgray"></path>
      </clipPath>
      <path clip-path="url(#make-me-a-hanzi-clip-11)" d="M 2524.0 459.0 L 2549.0 474.0 L 2612.0 486.0 L 2644.0 484.0 L 2662.0 464.0 L 2614.0 352.0 L 2513.0 178.0 L 2444.0 94.0 L 2385.0 42.0 L 2341.0 14.0 " fill="none" id="make-me-a-hanzi-animation-11" stroke-dasharray="843 1686" stroke-linecap="round"></path>

      <clipPath id="make-me-a-hanzi-clip-12">
      <path d="M 2448.0 364.0 L 2460.0 338.0 Q 2463.0 330.0 2481.0 301.0 Q 2498.0 272.0 2507.0 266.0 Q 2515.0 256.0 2525.0 248.0 C 2548.0 229.0 2554.0 257.0 2547.0 286.0 L 2543.0 304.0 Q 2541.0 311.0 2536.0 320.0 Q 2523.0 342.0 2502.0 353.0 Q 2491.0 357.0 2486.0 361.0 L 2457.0 376.0 C 2438.0 386.0 2438.0 386.0 2448.0 364.0 Z" fill="lightgray"></path>
      </clipPath>
      <path clip-path="url(#make-me-a-hanzi-clip-12)" d="M 2458.0 366.0 L 2513.0 303.0 L 2524.0 257.0 " fill="none" id="make-me-a-hanzi-animation-12" stroke-dasharray="259 518" stroke-linecap="round"></path>

      <clipPath id="make-me-a-hanzi-clip-13">
      <path d="M 2818.0 483.0 L 2820.0 499.0 Q 2820.0 506.0 2823.0 515.0 Q 2825.0 528.0 2824.0 529.0 Q 2820.0 539.0 2790.0 550.0 Q 2760.0 561.0 2755.0 554.0 Q 2753.0 552.0 2756.0 542.0 L 2764.0 515.0 Q 2772.0 485.0 2771.0 455.0 Q 2770.0 425.0 2770.0 393.0 L 2768.0 375.0 Q 2768.0 362.0 2766.0 354.0 L 2756.0 288.0 Q 2756.0 276.0 2761.0 265.0 L 2770.0 244.0 Q 2773.0 234.0 2780.0 230.0 Q 2794.0 216.0 2804.0 235.0 Q 2810.0 251.0 2812.0 270.0 L 2815.0 319.0 L 2818.0 483.0 Z" fill="lightgray"></path>
      </clipPath>
      <path clip-path="url(#make-me-a-hanzi-clip-13)" d="M 2761.0 548.0 L 2789.0 524.0 L 2794.0 505.0 L 2793.0 386.0 L 2784.0 285.0 L 2791.0 237.0 " fill="none" id="make-me-a-hanzi-animation-13" stroke-dasharray="453 906" stroke-linecap="round"></path>

      <clipPath id="make-me-a-hanzi-clip-14">
      <path d="M 2876.0 732.0 L 2889.0 688.0 Q 2894.0 675.0 2897.0 624.0 L 2900.0 300.0 L 2899.0 290.0 L 2897.0 140.0 L 2893.0 82.0 Q 2893.0 45.0 2881.0 40.0 Q 2877.0 36.0 2863.0 39.0 L 2810.0 54.0 L 2788.0 58.0 Q 2779.0 60.0 2777.0 58.0 Q 2775.0 55.0 2780.0 52.0 L 2801.0 31.0 Q 2804.0 26.0 2830.0 4.0 Q 2848.0 -14.0 2857.0 -24.0 L 2888.0 -62.0 Q 2899.0 -74.0 2906.0 -74.0 Q 2912.0 -74.0 2922.0 -64.0 Q 2954.0 -32.0 2954.0 57.0 L 2951.0 140.0 Q 2950.0 152.0 2950.0 237.0 L 2952.0 518.0 Q 2952.0 560.0 2953.0 568.0 L 2962.0 652.0 Q 2962.0 660.0 2968.0 670.0 L 2977.0 691.0 Q 2980.0 698.0 2980.0 704.0 Q 2980.0 707.0 2964.0 718.0 L 2935.0 732.0 Q 2885.0 750.0 2878.0 741.0 Q 2876.0 735.0 2876.0 732.0 Z" fill="lightgray"></path>
      </clipPath>
      <path clip-path="url(#make-me-a-hanzi-clip-14)" d="M 2885.0 735.0 L 2931.0 688.0 L 2924.0 539.0 L 2921.0 45.0 L 2901.0 -3.0 L 2866.0 9.0 L 2783.0 57.0 " fill="none" id="make-me-a-hanzi-animation-14" stroke-dasharray="1022 2044" stroke-linecap="round"></path>

      <clipPath id="make-me-a-hanzi-clip-15">
      <path d="M 3182.0 516.0 L 3190.0 465.0 L 3196.0 401.0 Q 3196.0 387.0 3200.0 372.0 Q 3207.0 338.0 3220.0 338.0 Q 3227.0 339.0 3232.0 346.0 L 3236.0 361.0 L 3235.0 395.0 L 3228.0 532.0 C 3227.0 558.0 3227.0 558.0 3217.0 560.0 L 3196.0 564.0 L 3181.0 565.0 Q 3168.0 566.0 3166.0 561.0 Q 3164.0 556.0 3168.0 550.0 L 3175.0 536.0 Q 3175.0 534.0 3182.0 516.0 Z" fill="lightgray"></path>
      </clipPath>
      <path clip-path="url(#make-me-a-hanzi-clip-15)" d="M 3175.0 557.0 L 3199.0 539.0 L 3205.0 523.0 L 3221.0 350.0 " fill="none" id="make-me-a-hanzi-animation-15" stroke-dasharray="349 698" stroke-linecap="round"></path>

      <clipPath id="make-me-a-hanzi-clip-16">
      <path d="M 3368.0 394.0 L 3397.0 497.0 L 3401.0 507.0 Q 3401.0 509.0 3406.0 520.0 Q 3410.0 531.0 3417.0 539.0 L 3425.0 548.0 Q 3426.0 549.0 3419.0 561.0 Q 3404.0 577.0 3397.0 582.0 Q 3389.0 587.0 3377.0 593.0 Q 3364.0 598.0 3358.0 597.0 L 3320.0 583.0 L 3268.0 569.0 L 3217.0 560.0 C 3187.0 555.0 3198.0 527.0 3228.0 532.0 L 3320.0 549.0 Q 3333.0 550.0 3336.0 546.0 Q 3339.0 541.0 3339.0 529.0 L 3338.0 504.0 L 3326.0 409.0 C 3322.0 379.0 3360.0 365.0 3368.0 394.0 Z" fill="lightgray"></path>
      </clipPath>
      <path clip-path="url(#make-me-a-hanzi-clip-16)" d="M 3224.0 555.0 L 3239.0 550.0 L 3333.0 568.0 L 3367.0 560.0 L 3376.0 549.0 L 3352.0 430.0 L 3363.0 403.0 " fill="none" id="make-me-a-hanzi-animation-16" stroke-dasharray="439 878" stroke-linecap="round"></path>

      <clipPath id="make-me-a-hanzi-clip-17">
      <path d="M 3236.0 361.0 L 3267.0 363.0 Q 3270.0 364.0 3285.0 364.0 L 3370.0 370.0 Q 3396.0 373.0 3382.0 384.0 Q 3379.0 388.0 3368.0 394.0 L 3326.0 409.0 L 3253.0 398.0 Q 3245.0 397.0 3235.0 395.0 C 3206.0 389.0 3206.0 359.0 3236.0 361.0 Z" fill="lightgray"></path>
      </clipPath>
      <path clip-path="url(#make-me-a-hanzi-clip-17)" d="M 3243.0 367.0 L 3263.0 382.0 L 3326.0 388.0 L 3377.0 376.0 " fill="none" id="make-me-a-hanzi-animation-17" stroke-dasharray="269 538" stroke-linecap="round"></path>

      <clipPath id="make-me-a-hanzi-clip-18">
      <path d="M 3596.0 624.0 L 3627.0 628.0 Q 3653.0 630.0 3664.0 633.0 L 3702.0 640.0 Q 3716.0 642.0 3747.0 650.0 L 3769.0 657.0 Q 3787.0 663.0 3773.0 677.0 Q 3759.0 690.0 3736.0 697.0 Q 3713.0 704.0 3711.0 703.0 L 3653.0 685.0 Q 3643.0 681.0 3611.0 674.0 L 3463.0 648.0 Q 3454.0 647.0 3454.0 640.0 Q 3452.0 635.0 3462.0 628.0 Q 3485.0 616.0 3519.0 616.0 L 3555.0 618.0 L 3596.0 624.0 Z" fill="lightgray"></path>
      </clipPath>
      <path clip-path="url(#make-me-a-hanzi-clip-18)" d="M 3464.0 638.0 L 3512.0 635.0 L 3559.0 641.0 L 3720.0 673.0 L 3769.0 667.0 " fill="none" id="make-me-a-hanzi-animation-18" stroke-dasharray="437 874" stroke-linecap="round"></path>

      <clipPath id="make-me-a-hanzi-clip-19">
      <path d="M 3560.0 486.0 L 3605.0 564.0 Q 3617.0 581.0 3621.0 585.0 Q 3625.0 588.0 3626.0 591.0 Q 3626.0 593.0 3622.0 600.0 Q 3618.0 606.0 3613.0 610.0 L 3596.0 624.0 C 3573.0 643.0 3561.0 647.0 3555.0 618.0 L 3549.0 590.0 Q 3548.0 577.0 3528.0 531.0 Q 3507.0 485.0 3498.0 470.0 Q 3436.0 366.0 3409.0 340.0 L 3390.0 319.0 Q 3385.0 313.0 3390.0 309.0 Q 3394.0 304.0 3402.0 310.0 L 3428.0 328.0 Q 3443.0 338.0 3450.0 345.0 Q 3461.0 353.0 3472.0 364.0 L 3481.0 376.0 L 3542.0 456.0 L 3560.0 486.0 Z" fill="lightgray"></path>
      </clipPath>
      <path clip-path="url(#make-me-a-hanzi-clip-19)" d="M 3618.0 593.0 L 3582.0 589.0 L 3537.0 493.0 L 3472.0 392.0 L 3396.0 314.0 " fill="none" id="make-me-a-hanzi-animation-19" stroke-dasharray="499 998" stroke-linecap="round"></path>

      <clipPath id="make-me-a-hanzi-clip-20">
      <path d="M 3549.0 248.0 L 3527.0 209.0 Q 3498.0 163.0 3479.0 138.0 Q 3459.0 113.0 3429.0 83.0 Q 3404.0 56.0 3390.0 44.0 L 3363.0 22.0 Q 3354.0 14.0 3358.0 10.0 Q 3361.0 6.0 3372.0 10.0 L 3404.0 24.0 Q 3415.0 29.0 3452.0 57.0 Q 3488.0 85.0 3513.0 112.0 Q 3556.0 156.0 3615.0 258.0 L 3658.0 334.0 L 3691.0 400.0 L 3711.0 433.0 Q 3715.0 439.0 3725.0 449.0 Q 3755.0 465.0 3703.0 499.0 Q 3672.0 521.0 3652.0 509.0 L 3594.0 492.0 Q 3581.0 491.0 3560.0 486.0 C 3531.0 480.0 3512.0 453.0 3542.0 456.0 L 3594.0 462.0 L 3628.0 468.0 Q 3642.0 468.0 3647.0 463.0 Q 3652.0 458.0 3640.0 436.0 L 3622.0 387.0 Q 3613.0 361.0 3600.0 340.0 L 3571.0 286.0 L 3549.0 248.0 Z" fill="lightgray"></path>
      </clipPath>
      <path clip-path="url(#make-me-a-hanzi-clip-20)" d="M 3548.0 459.0 L 3573.0 474.0 L 3636.0 486.0 L 3668.0 484.0 L 3686.0 464.0 L 3638.0 352.0 L 3537.0 178.0 L 3468.0 94.0 L 3409.0 42.0 L 3365.0 14.0 " fill="none" id="make-me-a-hanzi-animation-20" stroke-dasharray="843 1686" stroke-linecap="round"></path>

      <clipPath id="make-me-a-hanzi-clip-21">
      <path d="M 3472.0 364.0 L 3484.0 338.0 Q 3487.0 330.0 3505.0 301.0 Q 3522.0 272.0 3531.0 266.0 Q 3539.0 256.0 3549.0 248.0 C 3572.0 229.0 3578.0 257.0 3571.0 286.0 L 3567.0 304.0 Q 3565.0 311.0 3560.0 320.0 Q 3547.0 342.0 3526.0 353.0 Q 3515.0 357.0 3510.0 361.0 L 3481.0 376.0 C 3462.0 386.0 3462.0 386.0 3472.0 364.0 Z" fill="lightgray"></path>
      </clipPath>
      <path clip-path="url(#make-me-a-hanzi-clip-21)" d="M 3482.0 366.0 L 3537.0 303.0 L 3548.0 257.0 " fill="none" id="make-me-a-hanzi-animation-21" stroke-dasharray="259 518" stroke-linecap="round"></path>

      <clipPath id="make-me-a-hanzi-clip-22">
      <path d="M 3842.0 483.0 L 3844.0 499.0 Q 3844.0 506.0 3847.0 515.0 Q 3849.0 528.0 3848.0 529.0 Q 3844.0 539.0 3814.0 550.0 Q 3784.0 561.0 3779.0 554.0 Q 3777.0 552.0 3780.0 542.0 L 3788.0 515.0 Q 3796.0 485.0 3795.0 455.0 Q 3794.0 425.0 3794.0 393.0 L 3792.0 375.0 Q 3792.0 362.0 3790.0 354.0 L 3780.0 288.0 Q 3780.0 276.0 3785.0 265.0 L 3794.0 244.0 Q 3797.0 234.0 3804.0 230.0 Q 3818.0 216.0 3828.0 235.0 Q 3834.0 251.0 3836.0 270.0 L 3839.0 319.0 L 3842.0 483.0 Z" fill="lightgray"></path>
      </clipPath>
      <path clip-path="url(#make-me-a-hanzi-clip-22)" d="M 3785.0 548.0 L 3813.0 524.0 L 3818.0 505.0 L 3817.0 386.0 L 3808.0 285.0 L 3815.0 237.0 " fill="none" id="make-me-a-hanzi-animation-22" stroke-dasharray="453 906" stroke-linecap="round"></path>

      <clipPath id="make-me-a-hanzi-clip-23">
      <path d="M 3900.0 732.0 L 3913.0 688.0 Q 3918.0 675.0 3921.0 624.0 L 3924.0 300.0 L 3923.0 290.0 L 3921.0 140.0 L 3917.0 82.0 Q 3917.0 45.0 3905.0 40.0 Q 3901.0 36.0 3887.0 39.0 L 3834.0 54.0 L 3812.0 58.0 Q 3803.0 60.0 3801.0 58.0 Q 3799.0 55.0 3804.0 52.0 L 3825.0 31.0 Q 3828.0 26.0 3854.0 4.0 Q 3872.0 -14.0 3881.0 -24.0 L 3912.0 -62.0 Q 3923.0 -74.0 3930.0 -74.0 Q 3936.0 -74.0 3946.0 -64.0 Q 3978.0 -32.0 3978.0 57.0 L 3975.0 140.0 Q 3974.0 152.0 3974.0 237.0 L 3976.0 518.0 Q 3976.0 560.0 3977.0 568.0 L 3986.0 652.0 Q 3986.0 660.0 3992.0 670.0 L 4001.0 691.0 Q 4004.0 698.0 4004.0 704.0 Q 4004.0 707.0 3988.0 718.0 L 3959.0 732.0 Q 3909.0 750.0 3902.0 741.0 Q 3900.0 735.0 3900.0 732.0 Z" fill="lightgray"></path>
      </clipPath>
      <path clip-path="url(#make-me-a-hanzi-clip-23)" d="M 3909.0 735.0 L 3955.0 688.0 L 3948.0 539.0 L 3945.0 45.0 L 3925.0 -3.0 L 3890.0 9.0 L 3807.0 57.0 " fill="none" id="make-me-a-hanzi-animation-23" stroke-dasharray="1022 2044" stroke-linecap="round"></path>

</g>
</svg>
